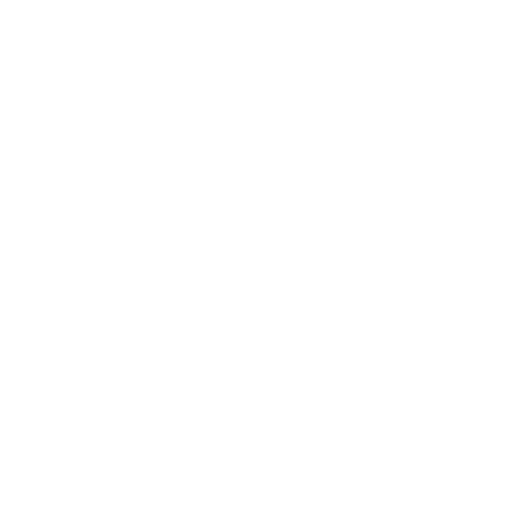
t = 0.00 s
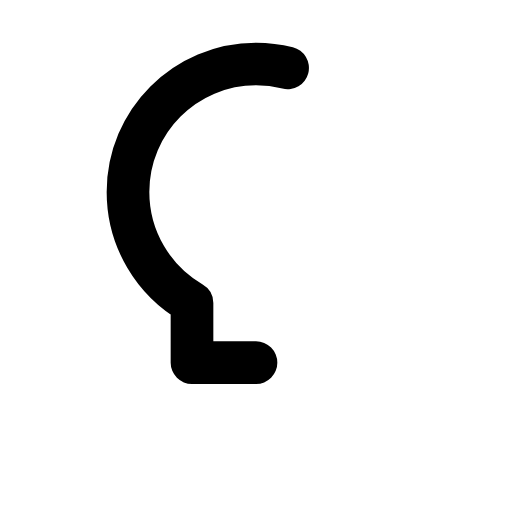
t = 0.20 s
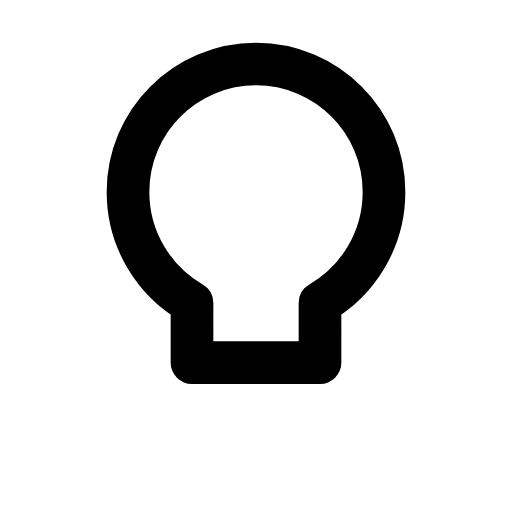
t = 0.40 s
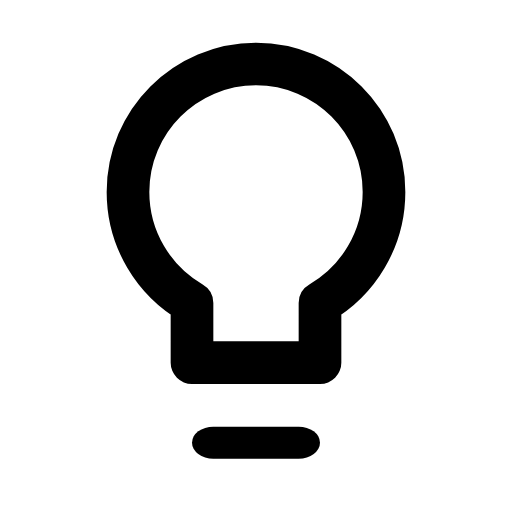
t = 0.65 s
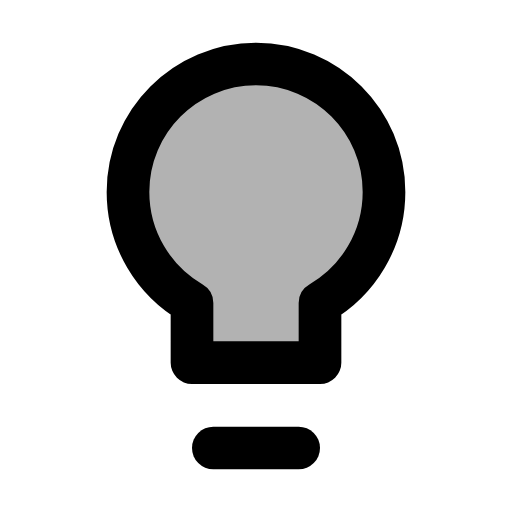
t = 0.90 s
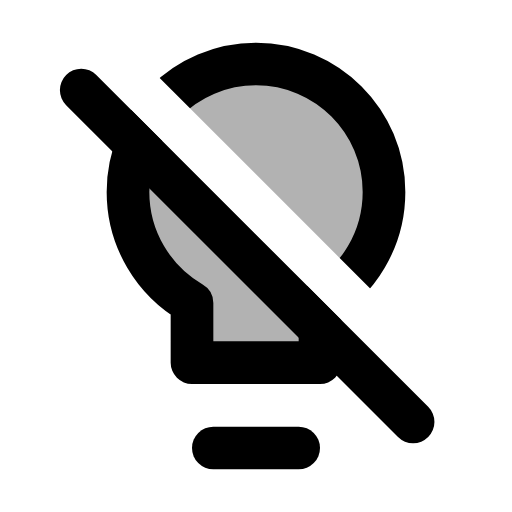
t = 1.10 s

The animated SVG that drew these frames (rendered in a browser with its animation timeline set to each time). Animation: 4 SMIL elements (animate=4); one cycle of 1.10 s.

<svg xmlns="http://www.w3.org/2000/svg" width="24" height="24" viewBox="0 0 24 24">
	<mask id="lightbulb-mask">
		<g fill="white">
			<path d="M12 17H9V14.1973C7.2066 13.1599 6 11.2208 6 9C6 5.68629 8.68629 3 12 3C15.3137 3 18 5.68629 18 9C18 11.2208 16.7934 13.1599 15 14.1973V17z" stroke="white" stroke-linecap="round" stroke-linejoin="round" stroke-width="2" stroke-dasharray="46" stroke-dashoffset="46" fill-opacity="0">
				<animate attributeName="stroke-dashoffset" values="46;0" dur="0.4s" fill="freeze" />
				<animate attributeName="fill-opacity" values="0;0.3" begin="0.7s" dur="0.15s" fill="freeze" />
			</path>
			<rect x="9" y="20" width="6" height="0" rx="1">
				<animate attributeName="height" values="0;2" begin="0.5s" dur="0.2s" fill="freeze" />
			</rect>
		</g>
		<g transform="rotate(45 13 12)" fill="none" stroke-width="2" stroke-linecap="round" stroke-dasharray="26" stroke-dashoffset="26">
			<path d="M0 11h24" stroke="black" />
			<path d="M1 13h22" stroke="white" />
			<animate attributeName="stroke-dashoffset" values="26;0" begin="0.9s" dur="0.2s" fill="freeze" />
		</g>
	</mask>
	<rect mask="url(#lightbulb-mask)" width="24" height="24" fill="currentColor" />
</svg>
